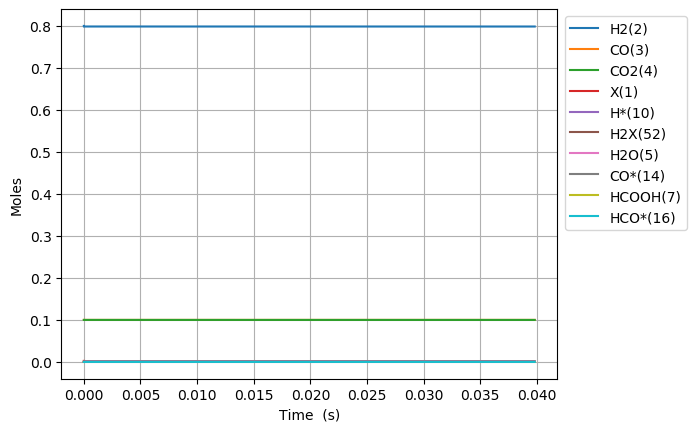

The data file committed next to this chart (first rows):
Time (s), Volume (m^3), Ne, N2, X(1), H2(2), CO(3), CO2(4), H2O(5), CH2O(6), HCOOH(7), CH3OH(8), HCOOCH3(9), H*(10), O*(11), OH*(12), H2O*(13), CO*(14), CO2*(15), HCO*(16), HCOO*(17), COOH*(18), CH2O*(19), CH3O*(20)
0.0, 0.0008977, 0.0, 0.0, 0.002442, 0.8, 0.1, 0.1, 0.0, 0.0, 0.0, 0.0, 0.0, 0.0, 0.0, 0.0, 0.0, 0.0, 0.0, 0.0, 0.0, 0.0, 0.0, 0.0
4.184776424939938e-25, 0.0008977, 0.0, 0.0, 0.002442, 0.8, 0.1, 0.1, -2.0304139256641956e-76, 2.551928439161927e-49, 1.1744436923300456e-45, -1.7527677780045633e-116, 1.588368239746164e-145, 1.8456052099148795e-18, 2.0477968223682335e-51, 3.641176348037639e-51, 2.7167391253571774e-80, 5.650869814275043e-19, 2.6834291598901766e-21, 4.478868275274112e-47, 1.3932337291333992e-45, 8.340539119047442e-49, 1.658109627617115e-67, 1.7402343696842502e-89
1.1717373989831825e-24, 0.0008977, 0.0, 0.0, 0.002442, 0.8, 0.1, 0.1, 2.0061933063071434e-75, 7.145399629653395e-49, 3.2884423385241276e-45, 1.7318466408998517e-115, 2.598163999256303e-144, 5.167694587761648e-18, 1.236869280893576e-50, 5.502545080219621e-50, 1.7803444326162974e-79, 1.582243547996483e-18, 7.513601647638391e-21, 6.768464811957343e-46, 8.415131723936816e-45, 5.037685627900099e-48, 1.001498215080735e-66, 2.629841884849344e-88
2.6782569119615603e-24, 0.0008977, 0.0, 0.0, 0.002442, 0.8, 0.1, 0.1, 1.1065027915477305e-73, 1.6332342010636336e-48, 7.516439630912291e-45, 9.551910753443942e-114, 7.784896295688262e-142, 1.1811873343455095e-17, 5.954993164361054e-50, 5.919386858811485e-49, 3.106981317326454e-78, 3.6165566811323224e-18, 1.71739466229184e-20, 7.281205517926276e-45, 4.051523684276543e-44, 2.425428775812155e-47, 4.821782797110532e-66, 2.829063872801302e-87
5.691295937918316e-24, 0.0008977, 0.0, 0.0, 0.002442, 0.8, 0.1, 0.1, 4.354811431473042e-72, 3.4706226772602217e-48, 1.5972434215688619e-44, 3.759301767665954e-112, 1.4791455640907031e-139, 2.5100230854841643e-17, 2.6007019739637327e-49, 5.4409363395723786e-48, 5.429155471024524e-77, 7.685182947395535e-18, 3.6494636572612743e-20, 6.692682306728008e-44, 1.7694068359545856e-43, 1.0592484681119535e-46, 2.105799227073695e-65, 2.600397102178309e-86
1.1717373989831826e-23, 0.0008977, 0.0, 0.0, 0.002442, 0.8, 0.1, 0.1, 1.5386530593510435e-70, 7.145399629653398e-48, 3.288442338524128e-44, 1.3282461006060343e-110, 2.2770514932164976e-137, 5.167694587761335e-17, 1.085741891880577e-48, 4.654835588464143e-47, 9.142566944675753e-76, 1.582243547988809e-17, 7.513601646853875e-20, 5.725730617884892e-43, 7.386925231461788e-43, 4.4221538408553005e-46, 8.791297245625578e-65, 2.2246944685224477e-85
2.3769530093658845e-23, 0.0008977, 0.0, 0.0, 0.002442, 0.8, 0.1, 0.1, 5.169230970087681e-69, 1.4494953534439745e-47, 6.670840172434659e-44, 4.462351574036454e-109, 3.186890768791048e-135, 1.048303759231512e-16, 4.43561010667575e-48, 3.8487080783790385e-46, 1.520794967868827e-74, 3.20969405447377e-17, 1.5241877624653991e-19, 4.734144799261388e-42, 3.0177999863104775e-42, 1.8065941352882555e-45, 3.5915317778034643e-64, 1.8394204079318988e-84
4.7873842301312884e-23, 0.0008977, 0.0, 0.0, 0.002442, 0.8, 0.1, 0.1, 1.6945456184038987e-67, 2.9194061344012433e-47, 1.3435635840255716e-43, 1.4628207485616043e-107, 4.262467057971036e-133, 2.1113723601420476e-16, 1.7929448650899274e-47, 3.1297054886391835e-45, 2.547782315443296e-73, 6.464595067389501e-17, 3.0698429574713914e-19, 3.8497279275277467e-41, 1.2198430047942686e-41, 7.30254234416039e-45, 1.451754568240654e-63, 1.4957861274074816e-83
9.608246671662096e-23, 0.0008977, 0.0, 0.0, 0.002442, 0.8, 0.1, 0.1, 5.488069149426027e-66, 5.859227696315778e-47, 2.6965227175897833e-43, 4.737589445484181e-106, 5.57619103290473e-131, 4.2375095619622306e-16, 7.209357940896224e-47, 2.524220853165053e-44, 4.385983227119846e-72, 1.2974397093004183e-16, 6.161153345267252e-19, 3.1049450386517003e-40, 4.904935070483899e-41, 2.93632015865751e-44, 5.837441268409082e-63, 1.2064057003274516e-82
1.9249971554723714e-22, 0.0008977, 0.0, 0.0, 0.002442, 0.8, 0.1, 0.1, 1.7667380183457737e-64, 1.1738870820144836e-46, 5.402440984718203e-43, 1.525141027209008e-104, 7.215431743814379e-129, 8.489783965599045e-16, 2.8912838081980617e-46, 2.0275914545861362e-43, 7.962546058333824e-71, 2.599400114336645e-16, 1.2343774111994468e-18, 2.4940607078009112e-39, 1.967098340924986e-40, 1.1775957136051582e-43, 2.341075034573166e-62, 9.69050665658912e-82
3.853342132084695e-22, 0.0008977, 0.0, 0.0, 0.002442, 0.8, 0.1, 0.1, 5.670508989254673e-63, 2.3498157067802893e-46, 1.0814277518975033e-42, 4.895081149249017e-103, 9.28592178199387e-127, 1.6994332772858476e-15, 1.1580357613917289e-45, 1.62536550399342e-42, 1.5727564081735678e-69, 5.203320924062258e-16, 2.470901560999089e-18, 1.9992983578506426e-38, 7.878653686780016e-40, 4.7165251598827895e-43, 9.37651112082755e-62, 7.768140529367868e-81
7.710032085309342e-22, 0.0008977, 0.0, 0.0, 0.002442, 0.8, 0.1, 0.1, 1.8172790715213638e-61, 4.701672956311879e-46, 2.163795058748865e-42, 1.5687707533245223e-101, 1.1918187169651253e-124, 3.4003430387320542e-15, 4.635387641966034e-45, 1.30161061286383e-41, 3.4694933644702995e-68, 1.041116254212612e-15, 4.943949846415172e-18, 1.6010601850052069e-37, 3.1535147052074714e-39, 1.887839224950824e-42, 3.7530480376460416e-61, 6.220812662670296e-80
1.5423411991758637e-21, 0.0008977, 0.0, 0.0, 0.002442, 0.8, 0.1, 0.1, 5.819642527237005e-60, 9.405387455374973e-46, 4.328529672451572e-42, 5.023821276185762e-100, 1.5275923946944722e-122, 6.8021625616017446e-15, 1.855121695712574e-44, 1.0418160081207932e-40, 8.5987243971981e-67, 2.0826845772704384e-15, 9.890046360514527e-18, 1.2814970601616655e-36, 1.261816641664208e-38, 7.553815916803922e-42, 1.5017080721993948e-60, 4.9791714574049013e-79
3.085017180465722e-21, 0.0008977, 0.0, 0.0, 0.002442, 0.8, 0.1, 0.1, 1.862981742395728e-58, 1.8812816453500813e-45, 8.65799889985692e-42, 1.608223843645859e-98, 1.956640510930004e-120, 1.3605801607250239e-14, 7.427501855274045e-44, 8.336638271949341e-40, 2.3508207002912755e-65, 4.16582122116631e-15, 1.9782239161781998e-17, 1.0254572694879112e-35, 5.048088174454852e-38, 3.0220182357021616e-41, 6.007810142334867e-60, 3.9843459431396814e-78
6.170369143045439e-21, 0.0008977, 0.0, 0.0, 0.002442, 0.8, 0.1, 0.1, 5.962655092958729e-57, 3.762767444975111e-45, 1.731693735466739e-41, 5.147278161457207e-97, 2.505346389455036e-118, 2.7213079698183685e-14, 2.9805350573534108e-43, 6.670154195836041e-39, 6.881243776006251e-64, 8.332094500078923e-15, 3.956662385659203e-17, 8.204696657681326e-35, 2.0193995803278667e-37, 1.2089056714989868e-40, 2.403319641548824e-59, 3.1878803146258707e-77
1.2341073068204875e-20, 0.0008977, 0.0, 0.0, 0.002442, 0.8, 0.1, 0.1, 1.908227469397942e-55, 7.525739044224619e-45, 3.463481426428793e-41, 1.64728292591951e-95, 3.207385195551636e-116, 5.4427635878596393e-14, 1.2071314885086502e-42, 5.336459836432153e-38, 2.0993651949751363e-62, 1.6664641022387632e-14, 7.913538961531278e-17, 6.564172575485101e-34, 8.07792677237176e-37, 4.8358194187658535e-40, 9.61366974918756e-59, 2.5504656855362073e-76
2.4682480918523743e-20, 0.0008977, 0.0, 0.0, 0.002442, 0.8, 0.1, 0.1, 6.106610270920979e-54, 1.5051682242721423e-44, 6.927056808353528e-41, 5.271551638431657e-94, 4.105799667812678e-114, 1.0885674823360507e-13, 5.0665347847557976e-42, 4.269300909705809e-37, 6.553748597382588e-61, 3.332973392493899e-14, 1.5827290660915957e-16, 5.2515038824256124e-33, 3.2312362549433144e-36, 1.9343670918230148e-39, 3.8455461375337985e-58, 2.0404371238318582e-75
4.9365296619161485e-20, 0.0008977, 0.0, 0.0, 0.002442, 0.8, 0.1, 0.1, 1.954159065428122e-52, 3.0103568639706174e-44, 1.3854207572218256e-40, 1.6869359291287966e-92, 5.255644963089388e-112, 2.177149729203556e-13, 2.4072970512510757e-41, 3.415491456046112e-36, 2.0709248776788262e-59, 6.665991916177749e-14, 3.16547882502496e-16, 4.201268983337073e-32, 1.2925074949830912e-35, 7.737546833122724e-39, 1.538234102618564e-57, 1.6323755294575119e-74
9.873092802043696e-20, 0.0008977, 0.0, 0.0, 0.002442, 0.8, 0.1, 0.1, 6.253370086587258e-51, 6.020734143364032e-44, 2.7708509100212405e-40, 5.398258019864017e-91, 6.727366073258966e-110, 4.354314222007891e-13, 1.5719872095730537e-40, 2.732409474231219e-35, 6.584927805224184e-58, 1.3332028736239764e-13, 6.330976019119114e-16, 3.3610408139389314e-31, 5.170055035579788e-35, 3.095034279682667e-38, 6.152967704975696e-57, 1.3059107555404012e-73
1.974621908229879e-19, 0.0008977, 0.0, 0.0, 0.002442, 0.8, 0.1, 0.1, 2.0010824593539345e-49, 1.2041488702136722e-43, 5.541711216051854e-40, 1.72745265265997e-89, 8.611115509167741e-108, 8.708643203893861e-13, 1.6032976276438732e-39, 2.185927731665017e-34, 2.1004570626269505e-56, 2.6664101467141115e-13, 1.2661961112230733e-15, 2.6888417438728842e-30, 2.068026280988772e-34, 1.2380167037247193e-37, 2.4611933402261506e-56, 1.0447327368198471e-72
3.9492471642808984e-19, 0.0008977, 0.0, 0.0, 0.002442, 0.8, 0.1, 0.1, 6.403433577560954e-48, 2.4082997819626e-43, 1.1083431835054662e-39, 5.527864618791226e-88, 1.1022275813773048e-105, 1.7417301152774998e-12, 2.200511080768597e-38, 1.748732051265069e-33, 6.710744757688645e-55, 5.332824329205359e-13, 2.5323894118256472e-15, 2.1510751790360004e-29, 8.272107702415188e-34, 4.952071859073021e-37, 9.84478587196367e-56, 8.357878417452604e-72
7.898497676382937e-19, 0.0008977, 0.0, 0.0, 0.002442, 0.8, 0.1, 0.1, 2.0490703776530957e-46, 4.816601605439442e-43, 2.2166873184257705e-39, 1.7689192519092626e-86, 2.469728499374163e-103, 3.483461699097407e-12, 3.3748695919268096e-37, 1.3989652735907606e-32, 2.1441278368807037e-53, 1.0665651239432154e-12, 5.064761141039056e-15, 1.7208578917616506e-28, 3.308838832621927e-33, 1.980829000836425e-36, 3.93791684665828e-55, 6.686309332427175e-71
1.5796998700587013e-18, 0.0008977, 0.0, 0.0, 0.002442, 0.8, 0.1, 0.1, 6.556829267697736e-45, 9.633205252354766e-43, 4.433375766234472e-39, 5.660545688908644e-85, 3.171829890218846e-101, 6.966924842911939e-12, 5.3412734103859616e-36, 1.1191379640112172e-31, 6.861065075058603e-52, 2.133129924086611e-12, 1.01294451121975e-14, 1.376680668786991e-27, 1.3235308721740587e-32, 7.923310504744229e-36, 1.5751672347713895e-54, 5.349050088233421e-70
3.1594000748995168e-18, 0.0008977, 0.0, 0.0, 0.002442, 0.8, 0.1, 0.1, 2.0980576173672413e-43, 1.926641254749411e-42, 8.866755509530087e-39, 1.811375250241985e-83, 4.060012974289416e-99, 1.393385103523989e-11, 8.522182752205116e-35, 8.9525487801612e-31, 2.19565678027383e-50, 4.2662571967680685e-12, 2.025857511102881e-14, 1.1013346868334213e-26, 5.294083677680829e-32, 3.1693182917800436e-35, 6.300669903933183e-54, 4.279241092437063e-69
4.739100279740332e-18, 0.0008977, 0.0, 0.0, 0.002442, 0.8, 0.1, 0.1, 1.003725392800331e-42, 2.889961984745125e-42, 1.3300141761862845e-38, 8.665945291385493e-83, 2.1251060961261744e-98, 2.0900777132266745e-11, 3.2227335895002682e-34, 2.6576965498904565e-30, 1.0505332757117812e-49, 6.39938214184671e-12, 3.03874671719631e-14, 3.2695710517390644e-26, 1.124986863316842e-31, 6.734792264528787e-35, 1.3388924110932387e-53, 1.2703997825608945e-68
6.318800484581147e-18, 0.0008977, 0.0, 0.0, 0.002442, 0.8, 0.1, 0.1, 3.3219042936682414e-42, 3.853282716041404e-42, 1.7733540625444916e-38, 2.868129078823363e-82, 1.236965957759254e-97, 2.7867703133992508e-11, 8.387053982576427e-34, 5.7907931112186954e-30, 3.476877148816126e-49, 8.532504759325062e-12, 4.0516121300587255e-14, 7.124190517170211e-26, 1.9190859061292503e-31, 1.148874875965464e-34, 2.2839929826664e-53, 2.7681343557524225e-68
9.478200894262778e-18, 0.0008977, 0.0, 0.0, 0.002442, 0.8, 0.1, 0.1, 1.9381144536487941e-41, 5.779924188567549e-42, 2.660040202274193e-38, 1.6734617752085823e-81, 1.994937610803604e-96, 4.1801554913778234e-11, 3.0773360214400694e-33, 1.6807933701068796e-29, 2.0285672586094995e-48, 1.2798744531554226e-11, 6.077287116260243e-14, 2.0679168950240814e-25, 3.973191286581674e-31, 2.378594440905346e-34, 4.728717429514602e-53, 8.035040340823434e-68
1.2637601303944408e-17, 0.0008977, 0.0, 0.0, 0.002442, 0.8, 0.1, 0.1, 6.448125949993434e-41, 7.706565686431923e-42, 3.5467401105916555e-38, 5.567809734829101e-81, 9.826900193840853e-96, 5.573540634310797e-11, 7.978937801622937e-33, 3.675523256601607e-29, 6.749373333776457e-48, 1.706497574438791e-11, 8.10287461090683e-14, 4.522270347992072e-25, 6.757305362452374e-31, 4.04535792088916e-34, 8.0423098542852825e-53, 1.7571727240501592e-67
1.579700171362604e-17, 0.0008977, 0.0, 0.0, 0.002442, 0.8, 0.1, 0.1, 1.7385856553342966e-40, 9.633207240533166e-42, 4.4334640370998666e-38, 1.501284845939736e-80, 3.879801459002419e-95, 6.966925739694918e-11, 1.744442568528145e-32, 6.895423725208596e-29, 1.8198997215676898e-47, 2.1331197786457582e-11, 1.0128368368336285e-13, 8.484333977324088e-25, 1.0323553781225477e-30, 6.1803799250468915e-34, 1.2286832252124554e-52, 3.296695195656096e-67
2.21158025329893e-17, 0.0008977, 0.0, 0.0, 0.002442, 0.8, 0.1, 0.1, 1.024802291990235e-39, 1.3486490902901386e-41, 6.207066850103711e-38, 8.850617951398484e-80, 5.283550046699559e-94, 9.753695835458061e-11, 6.70873180002701e-32, 1.8864427645465886e-28, 1.0729884602542414e-46, 2.9863613782365e-11, 1.417906880882397e-13, 2.3214214216259625e-24, 1.9851461947245548e-30, 1.1884593718968296e-33, 2.3627142838405727e-52, 9.020358889952281e-67
2.8434603352352564e-17, 0.0008977, 0.0, 0.0, 0.002442, 0.8, 0.1, 0.1, 3.4561761417839236e-39, 1.733977595130274e-41, 7.980981908094828e-38, 2.9852035134456967e-79, 2.7207102945072754e-93, 1.2540465778715533e-10, 1.7817924289352068e-31, 3.976337466002007e-28, 3.619297971690939e-46, 3.8395992531193396e-11, 1.822938858916061e-13, 4.8937497224137274e-24, 3.255576307656481e-30, 1.949061109997598e-33, 3.8748454580002784e-52, 1.9016014735620704e-66
4.1072204991079085e-17, 0.0008977, 0.0, 0.0, 0.002442, 0.8, 0.1, 0.1, 2.363648494237228e-38, 2.5046359489429495e-41, 1.1530832016240038e-37, 2.0421689389194188e-78, 4.2636307582734225e-92, 1.8114005207778136e-10, 8.08357439941288e-31, 1.212539533704328e-27, 2.4764540914334458e-45, 5.5460638304147876e-11, 2.6328886514286067e-13, 1.4926815145891547e-23, 6.749132448603275e-30, 4.040711591231998e-33, 8.033250547404998e-52, 5.800476625962163e-66
6.634740826853213e-17, 0.0008977, 0.0, 0.0, 0.002442, 0.8, 0.1, 0.1, 2.9766597302465067e-37, 4.045973175217027e-41, 1.8649598298241792e-37, 2.573510931324344e-77, 1.5025754695220934e-90, 2.926108223611067e-10, 6.047631284893796e-30, 5.25781733545561e-27, 3.122401195772248e-44, 8.958948296008582e-11, 4.252331704259696e-13, 6.476261262410605e-23, 1.754643291256013e-29, 1.0505693475439706e-32, 2.0886649687196482e-51, 2.516886557156416e-65
1.1689781482343822e-16, 0.0008977, 0.0, 0.0, 0.002442, 0.8, 0.1, 0.1, 5.695891189338211e-36, 7.129074062640813e-41, 3.3108702122265045e-37, 4.93147187169076e-76, 9.684904438701515e-89, 5.155522897368487e-10, 6.423403279527221e-29, 2.968384260497032e-26, 5.989410366335025e-43, 1.5784538477004877e-10, 7.48939265331833e-13, 3.6606715920814723e-22, 5.437708906900683e-29, 3.2561584026286726e-32, 6.474189372707367e-51, 1.4230085205909867e-64
2.179986279332504e-16, 0.0008977, 0.0, 0.0, 0.002442, 0.8, 0.1, 0.1, 1.3867807207019508e-34, 1.3306046368822666e-40, 6.498499501886785e-37, 1.2048811718759887e-74, 8.521071718160187e-87, 9.61434931726514e-10, 8.305094729575783e-28, 1.9680471041024632e-25, 1.4654506792637367e-41, 2.9435003873352237e-10, 1.3956221557059307e-12, 2.433110849601632e-21, 1.889461270993625e-28, 1.1317128505041076e-31, 2.2515931556913164e-50, 9.468546256295361e-64
3.1909944104306256e-16, 0.0008977, 0.0, 0.0, 0.002442, 0.8, 0.1, 0.1, 7.392100382673044e-34, 1.952429827416793e-40, 1.0524724382629768e-36, 6.4363455534333656e-74, 7.478437999337199e-86, 1.4073171833692517e-09, 3.33143966861762e-27, 5.902675021450246e-25, 7.828865020742535e-41, 4.308451602752019e-10, 2.041333641774468e-12, 7.311056495852105e-21, 4.046778867745099e-28, 2.4243735035779827e-31, 4.829517108373615e-50, 2.8494799995594895e-63
4.202002541528747e-16, 0.0008977, 0.0, 0.0, 0.002442, 0.8, 0.1, 0.1, 2.5620384581306124e-33, 2.585068493847403e-40, 1.6205711779891772e-36, 2.2373966193696094e-73, 4.230244861016329e-85, 1.8531990446679728e-09, 9.131021644338096e-27, 1.3053782878204738e-24, 2.7189911127479568e-40, 5.673307500258337e-10, 2.686075111935686e-12, 1.6198184699161636e-20, 7.015059558981301e-28, 4.203492774732627e-31, 8.394073464248961e-50, 6.331064526089588e-63
5.213010672626869e-16, 0.0008977, 0.0, 0.0, 0.002442, 0.8, 0.1, 0.1, 6.97829706984348e-33, 3.2407036765854455e-40, 2.4662466808339814e-36, 6.120524329031372e-73, 1.7543162782451302e-84, 2.2990805156256366e-09, 2.034561456441849e-26, 2.4397688694576385e-24, 7.421046219311476e-40, 7.038068086362031e-10, 3.3298479995024473e-12, 3.033206410662168e-20, 1.0793617389373226e-27, 6.468962180692744e-31, 1.2973621487072575e-49, 1.1915785662465219e-62
7.235026934823112e-16, 0.0008977, 0.0, 0.0, 0.002442, 0.8, 0.1, 0.1, 3.3418905136331894e-32, 4.7087797445437966e-40, 5.572802158194976e-36, 2.9881904177985125e-72, 1.720956309492098e-83, 3.190842286528687e-09, 6.972060325530061e-26, 6.3227694662350404e-24, 3.570040564714851e-39, 9.767303348471467e-10, 4.61449333022691e-12, 7.892169966617366e-20, 2.07790241643428e-27, 1.2458549432266056e-30, 2.5440856515792176e-49, 3.1766873617769133e-62
9.257043197019357e-16, 0.0008977, 0.0, 0.0, 0.002442, 0.8, 0.1, 0.1, 1.0699351033690117e-31, 6.598039655544817e-40, 1.1795485330706162e-35, 9.803207124965862e-72, 8.557666282830134e-83, 4.082602496101978e-09, 1.774692752673349e-25, 1.3004226079841025e-23, 1.1474355634740154e-38, 1.2496157441230269e-09, 5.8952810942430016e-12, 1.6298301790376277e-19, 3.399750741000756e-27, 2.0392265981290708e-30, 4.30709159673091e-49, 6.837880216375833e-62
1.12790594592156e-15, 0.0008977, 0.0, 0.0, 0.002442, 0.8, 0.1, 0.1, 2.7471099207824673e-31, 9.33244328056918e-40, 2.3079744747901715e-35, 2.6114934089378946e-71, 3.256352376974457e-82, 4.9743611443703185e-09, 3.791649763536753e-25, 2.3271939453004717e-23, 2.957701968092537e-38, 1.5224630419530864e-09, 7.1722233244449935e-12, 2.9292097937194325e-19, 5.044329428683433e-27, 3.0269197301500867e-30, 6.766276331723089e-49, 1.3146963711660723e-61
1.5323091983608088e-15, 0.0008977, 0.0, 0.0, 0.002442, 0.8, 0.1, 0.1, 1.3020177422527363e-30, 2.109463991173398e-39, 7.26394093211832e-35, 1.6944012728507597e-70, 4.573910699586565e-81, 6.7578737570886925e-09, 1.2775715363499186e-24, 5.745309535656732e-23, 1.4204632602368723e-37, 2.0680433246328138e-09, 9.714617711111536e-12, 7.307267462798286e-19, 9.299439392281837e-27, 5.584915144200381e-30, 1.6285550764175537e-48, 4.6661972969491646e-61
1.9367124508000574e-15, 0.0008977, 0.0, 0.0, 0.002442, 0.8, 0.1, 0.1, 4.13754204656186e-30, 4.948355501882292e-39, 1.7969642136627326e-34, 7.619286457225507e-70, 3.159621319157565e-80, 8.541380124876104e-09, 3.2185735678146438e-24, 1.1450145487262147e-22, 4.563339907494457e-37, 2.613471225391918e-09, 1.224176895616318e-11, 1.4724572850605589e-18, 1.483878085062711e-26, 8.919134517025228e-30, 3.852299587708161e-48, 1.478089881441556e-60
2.3411157032393063e-15, 0.0008977, 0.0, 0.0, 0.002442, 0.8, 0.1, 0.1, 1.0447750321286545e-29, 1.1025469707702566e-38, 3.771948969949213e-34, 2.8236129055153314e-69, 1.6617745816679313e-79, 1.0324880247923756e-08, 6.77576365327754e-24, 1.9962598971614515e-22, 1.1641239378880602e-36, 3.1587467864488756e-09, 1.4753768377422898e-11, 2.597354498967413e-18, 2.16579463229095e-26, 1.3028877303772508e-29, 8.870388458589035e-48, 4.237107445258273e-60
2.745518955678555e-15, 0.0008977, 0.0, 0.0, 0.002442, 0.8, 0.1, 0.1, 2.2702365814182297e-29, 2.2728553158904055e-38, 7.059725361725682e-34, 9.264114042981878e-69, 7.482027421204182e-79, 1.2108374126422879e-08, 1.2640597322418514e-23, 3.17595794524101e-22, 2.555279831698276e-36, 3.7038700499802353e-09, 1.7250706663495873e-11, 4.184236025693018e-18, 2.9752547048354086e-26, 1.7913445234390933e-29, 1.944357228883201e-47, 1.1084233985199551e-59
3.554325460557053e-15, 0.0008977, 0.0, 0.0, 0.002442, 0.8, 0.1, 0.1, 8.131876004864915e-29, 7.948741482029177e-38, 1.9730986657709432e-33, 9.826823682691242e-68, 1.5260451797716308e-77, 1.567534315054245e-08, 3.473336880114652e-23, 6.680579854010244e-22, 9.37906722265337e-36, 4.793659853291026e-09, 2.219975930571223e-11, 9.05716933020355e-18, 4.9750581385555654e-26, 3.0004273396258114e-29, 8.300894128803498e-47, 6.525568193568665e-59
4.363131965435551e-15, 0.0008977, 0.0, 0.0, 0.002442, 0.8, 0.1, 0.1, 2.1990217567567164e-28, 2.1697934073398844e-37, 4.458409773496244e-33, 5.521608111905222e-67, 1.2075112378981362e-76, 1.924228719876973e-08, 7.682744059841822e-23, 1.19470966246723e-21, 2.593640979505826e-35, 5.882840972928246e-09, 2.7089642635201147e-11, 1.671560217469076e-17, 7.479802626686787e-26, 4.5186066414415396e-29, 2.692478257890851e-46, 2.5939065774325997e-58
5.171938470314048e-15, 0.0008977, 0.0, 0.0, 0.002442, 0.8, 0.1, 0.1, 4.96786227322943e-28, 4.999608565310943e-37, 8.757841902810648e-33, 2.2786228026911174e-66, 6.72085825228007e-76, 2.280920627264257e-08, 1.473675716840781e-22, 1.918484124813406e-21, 5.987116634592359e-35, 6.9714137464212324e-09, 3.192106423765535e-11, 2.7778562573684525e-17, 1.0486024732519731e-25, 6.345330543451722e-29, 7.186600333753409e-46, 8.113781922195985e-58
5.980744975192546e-15, 0.0008977, 0.0, 0.0, 0.002442, 0.8, 0.1, 0.1, 9.904953126239227e-28, 1.0220242012345485e-36, 1.5589943424410598e-32, 7.789860374517907e-66, 3.0368013020246503e-75, 2.6376100373701513e-08, 2.5562020222921987e-22, 2.8521187253146464e-21, 1.2195620927939304e-34, 8.059378511139187e-09, 3.669472309527091e-11, 4.285941983025709e-17, 1.3990285016352825e-25, 8.48005094392792e-29, 1.670832694782154e-45, 2.1653598470576647e-57
6.789551480071044e-15, 0.0008977, 0.0, 0.0, 0.002442, 0.8, 0.1, 0.1, 1.7999059703659544e-27, 1.910776786632285e-36, 2.579413143044035e-32, 2.318858112305737e-65, 1.1639389180080626e-74, 2.994296950348962e-08, 4.112937982075845e-22, 4.000504116455294e-21, 2.2642707980955463e-34, 9.146735604263609e-09, 4.141130967174889e-11, 6.2565905883393e-17, 1.7989168048970964e-25, 1.0922223579873444e-28, 3.503848589572825e-45, 5.136339739287129e-57
8.40716448982804e-15, 0.0008977, 0.0, 0.0, 0.002442, 0.8, 0.1, 0.1, 4.849235316009126e-27, 5.4989173713729653e-36, 6.023420228695569e-32, 1.6127227919687965e-64, 1.3242519834045688e-73, 3.7076632855437126e-08, 9.032501249205259e-22, 6.9294461698415e-21, 6.372155790431322e-34, 1.1319628123559502e-08, 5.067598865305625e-11, 1.1826059131392824e-16, 2.7457252111752454e-25, 1.672676540951375e-28, 1.234656949906303e-44, 2.2612998226525623e-56
9.863016198609334e-15, 0.0008977, 0.0, 0.0, 0.002442, 0.8, 0.1, 0.1, 1.0026774658550332e-26, 1.2131031001306488e-35, 1.1355731110694294e-31, 6.557181021697017e-64, 7.220160890301581e-73, 4.349684448597305e-08, 1.6027261428246144e-21, 1.0219203639031803e-20, 1.3695927095605568e-33, 1.3273156532892122e-08, 5.882577272902013e-11, 1.901912356966502e-16, 3.763634800153695e-25, 2.2996949775109936e-28, 3.1703448264666395e-44, 6.802499733340728e-56
1.1318867907390629e-14, 0.0008977, 0.0, 0.0, 0.002442, 0.8, 0.1, 0.1, 1.8512952958882908e-26, 2.4013976907005429e-35, 1.9617438538178157e-31, 2.1905523350676702e-63, 3.099394082891014e-72, 4.9916975233700154e-08, 2.5942259140738605e-21, 1.4016436310469944e-20, 2.6274565706777432e-33, 1.5224721321630318e-08, 6.680100857665871e-11, 2.863118592831733e-16, 4.936596686777395e-25, 3.025496338873842e-28, 7.166095855167898e-44, 1.760089870206259e-55
1.2774719616171924e-14, 0.0008977, 0.0, 0.0, 0.002442, 0.8, 0.1, 0.1, 3.135059774327451e-26, 4.377133734763494e-35, 3.1714732445341863e-31, 6.343838495998801e-63, 1.1280515953066402e-71, 5.633702510770491e-08, 3.9145950470668226e-21, 1.819148048058182e-20, 4.6204695373938765e-33, 1.7174324449546222e-08, 7.460543244065288e-11, 4.0997180117180644e-16, 6.262702446528568e-25, 3.8497731666999607e-28, 1.4690882339221427e-43, 4.062400875219184e-55
1.423057132495322e-14, 0.0008977, 0.0, 0.0, 0.002442, 0.8, 0.1, 0.1, 4.9592408162223796e-26, 7.477123151080251e-35, 4.86687879416139e-31, 1.6432886041066171e-62, 3.5919675155182745e-71, 6.275699411709798e-08, 5.5896216139212064e-21, 2.261519418437037e-20, 7.584768967723602e-33, 1.9121967874522766e-08, 8.224270136754157e-11, 5.644664240103283e-16, 7.740066888817662e-25, 4.772219106530106e-28, 2.7889241726476513e-43, 8.574002405703922e-55
1.5686423033734517e-14, 0.0008977, 0.0, 0.0, 0.002442, 0.8, 0.1, 0.1, 7.426067565057277e-26, 1.2121382913106557e-34, 7.161455817174573e-31, 3.890777046018653e-62, 1.0258029653560367e-70, 6.917688227101396e-08, 7.634721054903103e-21, 2.717138726822358e-20, 1.1777173796461771e-32, 2.1067653552543834e-08, 8.971639439736624e-11, 7.530375822879868e-16, 9.366827910217642e-25, 5.792528350348787e-28, 4.975856888569303e-43, 1.6837394465063087e-54
1.7142274742515814e-14, 0.0008977, 0.0, 0.0, 0.002442, 0.8, 0.1, 0.1, 1.0631466525201472e-25, 1.882184549002926e-34, 1.0179927873846199e-30, 8.551075119575968e-62, 2.6751997474440276e-70, 7.559668957861107e-08, 1.005656419267357e-20, 3.176582948320964e-20, 1.7469143058424317e-32, 2.3011383437687986e-08, 9.703001395145655e-11, 9.788742238172254e-16, 1.1141146291057042e-24, 6.910395186929366e-28, 8.43489362223912e-43, 3.115746544472569e-54
2.0053978160078404e-14, 0.0008977, 0.0, 0.0, 0.002442, 0.8, 0.1, 0.1, 1.9607532383698678e-25, 4.094607839540697e-34, 1.8942568286420534e-30, 3.468019481821692e-61, 1.483959721384174e-69, 8.843606169159803e-08, 1.6024773039284206e-20, 4.0800411935947296e-20, 3.4494566030548143e-32, 2.689298363613508e-08, 1.1119066829686405e-10, 1.5548395069896097e-15, 1.5125211131246183e-24, 9.437578925742582e-28, 2.144477909906397e-42, 9.257554841325327e-54
2.2965681577640994e-14, 0.0008977, 0.0, 0.0, 0.002442, 0.8, 0.1, 0.1, 3.2505156121231825e-25, 8.00935397480219e-34, 3.237047336085401e-30, 1.158106873357421e-60, 6.390934530448049e-69, 1.0127511052978446e-07, 2.3443936769743314e-20, 4.9415018872647664e-20, 6.101409238775973e-32, 3.076678406439314e-08, 1.2475121048653153e-10, 2.316843675876253e-15, 1.9677995303165827e-24, 1.235132338075229e-27, 4.80211291630376e-42, 2.3714520598472273e-53
2.5877384995203584e-14, 0.0008977, 0.0, 0.0, 0.002441, 0.8, 0.1, 0.1, 4.984730365567803e-25, 1.4450702309005473e-33, 5.1847308492152825e-30, 3.333180653862201e-60, 2.289256174358081e-68, 1.1411383616725115e-07, 3.223893772667618e-20, 5.753338072060885e-20, 9.949526045406074e-32, 3.463280028655739e-08, 1.3773706292115325e-10, 3.288570536834651e-15, 2.4785581198944438e-24, 1.5649184131600836e-27, 9.762992540504654e-42, 5.42479634089565e-53
... 2,998 more rows
